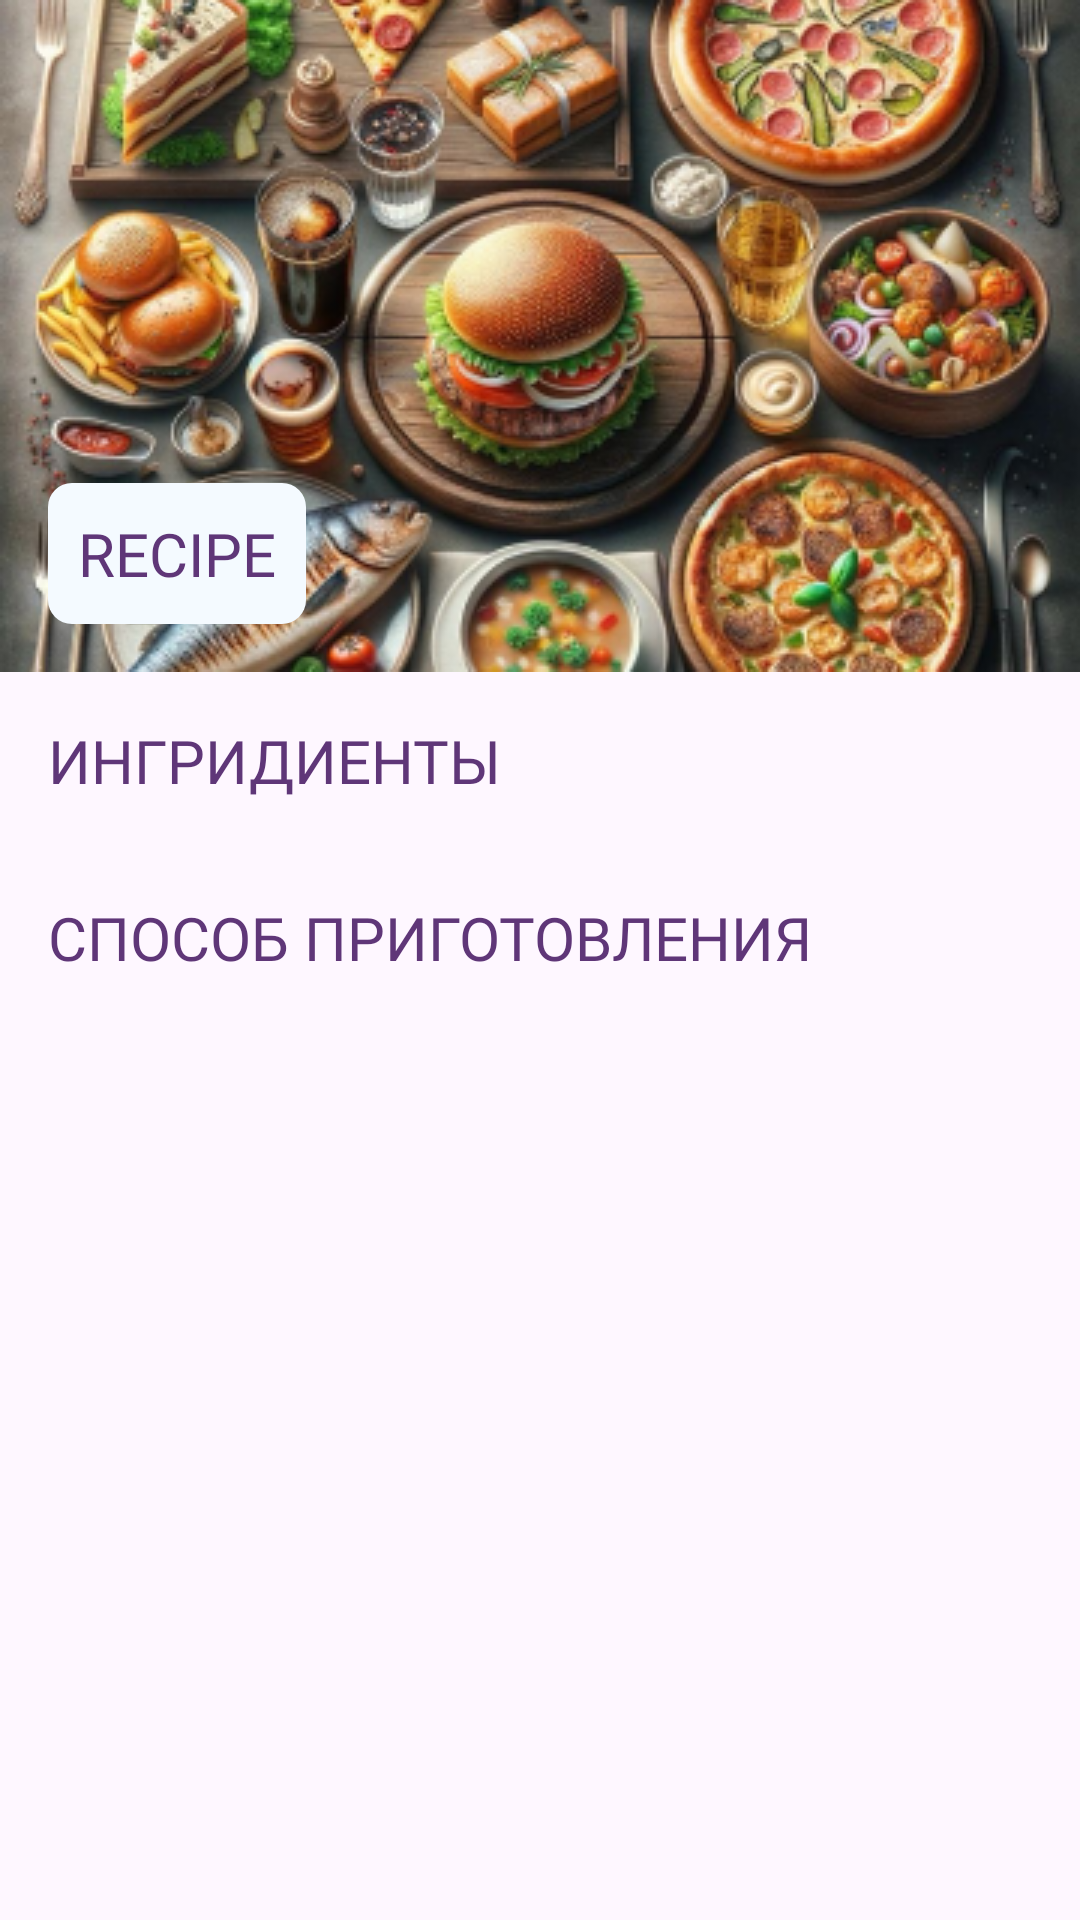

The Android layout XML behind this screen, and the referenced resources:
<!-- AndroidManifest.xml: application theme Theme.RecipesApp -->
<!-- res/layout/recipe_fragment.xml -->
<?xml version="1.0" encoding="utf-8"?>
<androidx.core.widget.NestedScrollView xmlns:android="http://schemas.android.com/apk/res/android"
    xmlns:app="http://schemas.android.com/apk/res-auto"
    xmlns:tools="http://schemas.android.com/tools"

    android:layout_width="match_parent"
    android:layout_height="match_parent"
    android:fillViewport="true">

    
    
    <LinearLayout
        android:layout_width="match_parent"
        android:layout_height="wrap_content"
        android:orientation="vertical">

        <androidx.constraintlayout.widget.ConstraintLayout
            android:layout_width="match_parent"
            android:layout_height="224dp">


            <ImageView
                android:layout_width="0dp"
                android:layout_height="0dp"
                android:contentDescription="@string/recipe"
                android:scaleType="centerCrop"
                android:src="@drawable/img"
                app:layout_constraintBottom_toBottomOf="parent"
                app:layout_constraintEnd_toEndOf="parent"
                app:layout_constraintStart_toStartOf="parent"
                app:layout_constraintTop_toTopOf="parent" />

            <ImageView
                android:layout_width="wrap_content"
                android:layout_height="wrap_content"
                android:layout_margin="@dimen/main_padding"
                android:src="@drawable/ic_heart_empty"
                app:layout_constraintEnd_toEndOf="parent"
                app:layout_constraintTop_toTopOf="parent" />

            <TextView
                android:id="@+id/tvRecipeName"
                style="@style/StyleTitle20"
                android:layout_width="wrap_content"
                android:layout_height="wrap_content"
                android:layout_margin="@dimen/main_padding"
                android:background="@drawable/shape_drawable"
                android:fontFamily="@font/montserrat_alternates_semibold"
                android:gravity="center"
                android:padding="10dp"
                android:text="@string/recipe"
                app:layout_constraintBottom_toBottomOf="parent"
                app:layout_constraintStart_toStartOf="parent" />
        </androidx.constraintlayout.widget.ConstraintLayout>

        <TextView
            style="@style/StyleTitle20"
            android:layout_width="wrap_content"
            android:layout_height="wrap_content"
            android:layout_margin="@dimen/main_padding"
            android:text="@string/ingridients" />

        <androidx.recyclerview.widget.RecyclerView
            android:id="@+id/rvIngredients"

            android:layout_width="match_parent"
            android:layout_height="wrap_content"
            android:layout_marginHorizontal="@dimen/main_padding"
            android:orientation="vertical"
            app:layoutManager="androidx.recyclerview.widget.LinearLayoutManager" />

        <TextView
            style="@style/StyleTitle20"
            android:layout_width="wrap_content"
            android:layout_height="wrap_content"
            android:layout_margin="@dimen/main_padding"
            android:text="@string/method" />

        <androidx.recyclerview.widget.RecyclerView
            android:id="@+id/rvMethod"
            android:layout_width="match_parent"
            android:layout_height="wrap_content"
            android:layout_marginHorizontal="@dimen/main_padding"
            android:orientation="vertical"
            app:layoutManager="androidx.recyclerview.widget.LinearLayoutManager" />
    </LinearLayout>
</androidx.core.widget.NestedScrollView>
<!-- resources referenced by this layout -->
<resources>
  <dimen name="main_padding">16dp</dimen>
  <!-- drawable img: png bitmap (drawable, 231975 bytes) -->
  <!-- drawable shape_drawable (drawable) -->
  <?xml version="1.0" encoding="utf-8"?>
  <shape xmlns:android="http://schemas.android.com/apk/res/android">
      <corners android:radius="8dp"/>
      <solid android:color="#F4FAFF"/>
  </shape>
  <string name="ingridients">"ингридиенты "</string>
  <string name="method">способ приготовления</string>
  <string name="recipe">recipe</string>
  <style name="StyleTitle20">
          <item name="android:textSize">20sp</item>
          <item name="android:fontFamily">@font/montserrat_alternates_semibold</item>
          <item name="android:textAllCaps">true</item>
          <item name="android:textColor">@color/categoryMain</item>
  
      </style>
  <style name="Theme.RecipesApp" parent="Base.Theme.RecipesApp" />
  <color name="categoryMain">#5F3678</color>
  <style name="Base.Theme.RecipesApp" parent="Theme.Material3.DayNight.NoActionBar">
          
          <item name="android:statusBarColor">@color/bars</item>
          <item name="android:navigationBarColor">@color/bars</item>
      </style>
  <color name="bars">#F4FAFF</color>
</resources>
